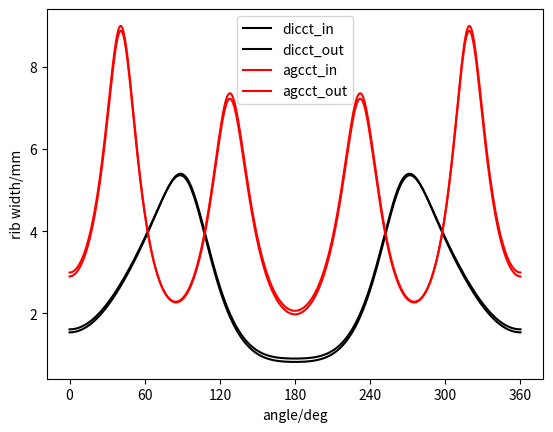

Reproduce this figure in Python.
import math
import numpy as np
from matplotlib import pyplot as plt


MM = 0.001

def dicct_outer():

    R = 0.95
    r = 139.5*MM#128*MM
    bend_angle = 67.5
    wind_number = 128
    tilt_angles = [30,87,92,86] # [106.654, 30,67.901,90.941]
    rib_width = 3.2*MM

    ######################################

    a = math.sqrt(R**2-r**2)
    eta = 0.5 * math.log((R + a) / (R - a))
    sheta = math.sinh(eta)
    cheta = math.cosh(eta)
    bend_r = bend_angle/180*math.pi
    phi0 = bend_r/wind_number
    tilt_rs = [ta/180*math.pi for ta in tilt_angles]


    def phi_ksi_fun(ksi):
        phi = phi0/2/math.pi*ksi
        for i in range(len(tilt_rs)):
            phi += (
                (1 / math.tan(tilt_rs[i]))
                / ((i + 1) * sheta)
                * math.sin((i + 1) * ksi)
            )
        return phi


    delta = 1e-6


    def phi_ksi_fun_diff(ksi):
        return (phi_ksi_fun(ksi+delta)-phi_ksi_fun(ksi))/delta


    # 博士论文定义的 k
    def k(ksi):
        return cheta - math.cos(ksi)


    def wind_distance(ksi):
        return a * phi0 * (1/k(ksi)) * ((
            ((sheta)**(-2)) + ((phi_ksi_fun_diff(ksi))**2)
        )**-0.5)


    # plot
    ksis = np.linspace(0, 2*math.pi, 360)
    wind_dis = [wind_distance(ksi)/MM-rib_width/MM for ksi in ksis]
    print('dicct out',min(wind_dis))
    print('dicct out',max(wind_dis))
    plt.plot(ksis/math.pi*180,wind_dis,'k-')
    plt.xticks(np.arange(0,360+60,60))


def dicct_inner():

    R = 0.95
    r = 123.5*MM#113*MM
    bend_angle = 67.5
    wind_number = 128
    tilt_angles =[30,87,92,86] # [106.654, 30,67.901,90.941]
    rib_width = 3.2*MM

    ######################################

    a = math.sqrt(R**2-r**2)
    eta = 0.5 * math.log((R + a) / (R - a))
    sheta = math.sinh(eta)
    cheta = math.cosh(eta)
    bend_r = bend_angle/180*math.pi
    phi0 = bend_r/wind_number
    tilt_rs = [ta/180*math.pi for ta in tilt_angles]


    def phi_ksi_fun(ksi):
        phi = phi0/2/math.pi*ksi
        for i in range(len(tilt_rs)):
            phi += (
                (1 / math.tan(tilt_rs[i]))
                / ((i + 1) * sheta)
                * math.sin((i + 1) * ksi)
            )
        return phi


    delta = 1e-6


    def phi_ksi_fun_diff(ksi):
        return (phi_ksi_fun(ksi+delta)-phi_ksi_fun(ksi))/delta


    # 博士论文定义的 k
    def k(ksi):
        return cheta - math.cos(ksi)


    def wind_distance(ksi):
        return a * phi0 * (1/k(ksi)) * ((
            ((sheta)**(-2)) + ((phi_ksi_fun_diff(ksi))**2)
        )**-0.5)


    # plot
    ksis = np.linspace(0, 2*math.pi, 360)
    wind_dis = [wind_distance(ksi)/MM-rib_width/MM for ksi in ksis]
    print('dicct in',min(wind_dis))
    print('dicct in',max(wind_dis))
    plt.plot(ksis/math.pi*180,wind_dis,'k-')
    plt.xticks(np.arange(0,360+60,60))


def agcct_inner():

    R = 0.95
    r = 92.5*MM
    bend_angle = 67.5
    wind_number = 99
    tilt_angles = [101, 30,76,92]
    rib_width = 3.2*MM

    ######################################

    a = math.sqrt(R**2-r**2)
    eta = 0.5 * math.log((R + a) / (R - a))
    sheta = math.sinh(eta)
    cheta = math.cosh(eta)
    bend_r = bend_angle/180*math.pi
    phi0 = bend_r/wind_number
    tilt_rs = [ta/180*math.pi for ta in tilt_angles]


    def phi_ksi_fun(ksi):
        phi = phi0/2/math.pi*ksi
        for i in range(len(tilt_rs)):
            phi += (
                (1 / math.tan(tilt_rs[i]))
                / ((i + 1) * sheta)
                * math.sin((i + 1) * ksi)
            )
        return phi


    delta = 1e-6


    def phi_ksi_fun_diff(ksi):
        return (phi_ksi_fun(ksi+delta)-phi_ksi_fun(ksi))/delta


    # 博士论文定义的 k
    def k(ksi):
        return cheta - math.cos(ksi)


    def wind_distance(ksi):
        return a * phi0 * (1/k(ksi)) * ((
            ((sheta)**(-2)) + ((phi_ksi_fun_diff(ksi))**2)
        )**-0.5)


    # plot
    ksis = np.linspace(0, 2*math.pi, 360)
    wind_dis = [wind_distance(ksi)/MM-rib_width/MM for ksi in ksis]
    print('agcct out',min(wind_dis))
    print('agcct out',max(wind_dis))
    plt.plot(ksis/math.pi*180,wind_dis,'r-')
    plt.xticks(np.arange(0,360+60,60))

def agcct_outer():

    R = 0.95
    r = 107.5*MM
    bend_angle = 67.5
    wind_number = 99
    tilt_angles = [101, 30,76,92]
    rib_width = 3.2*MM

    ######################################

    a = math.sqrt(R**2-r**2)
    eta = 0.5 * math.log((R + a) / (R - a))
    sheta = math.sinh(eta)
    cheta = math.cosh(eta)
    bend_r = bend_angle/180*math.pi
    phi0 = bend_r/wind_number
    tilt_rs = [ta/180*math.pi for ta in tilt_angles]


    def phi_ksi_fun(ksi):
        phi = phi0/2/math.pi*ksi
        for i in range(len(tilt_rs)):
            phi += (
                (1 / math.tan(tilt_rs[i]))
                / ((i + 1) * sheta)
                * math.sin((i + 1) * ksi)
            )
        return phi


    delta = 1e-6


    def phi_ksi_fun_diff(ksi):
        return (phi_ksi_fun(ksi+delta)-phi_ksi_fun(ksi))/delta


    # 博士论文定义的 k
    def k(ksi):
        return cheta - math.cos(ksi)


    def wind_distance(ksi):
        return a * phi0 * (1/k(ksi)) * ((
            ((sheta)**(-2)) + ((phi_ksi_fun_diff(ksi))**2)
        )**-0.5)


    # plot
    ksis = np.linspace(0, 2*math.pi, 360)
    wind_dis = [wind_distance(ksi)/MM-rib_width/MM for ksi in ksis]
    print('agcct out',max(wind_dis))
    print('agcct out',min(wind_dis))
    plt.plot(ksis/math.pi*180,wind_dis,'r-')
    plt.xticks(np.arange(0,360+60,60))



dicct_inner()
dicct_outer()
agcct_inner()
agcct_outer()

plt.xlabel('angle/deg')
plt.ylabel('rib width/mm')
plt.legend(['dicct_in','dicct_out','agcct_in','agcct_out'])

plt.show()
